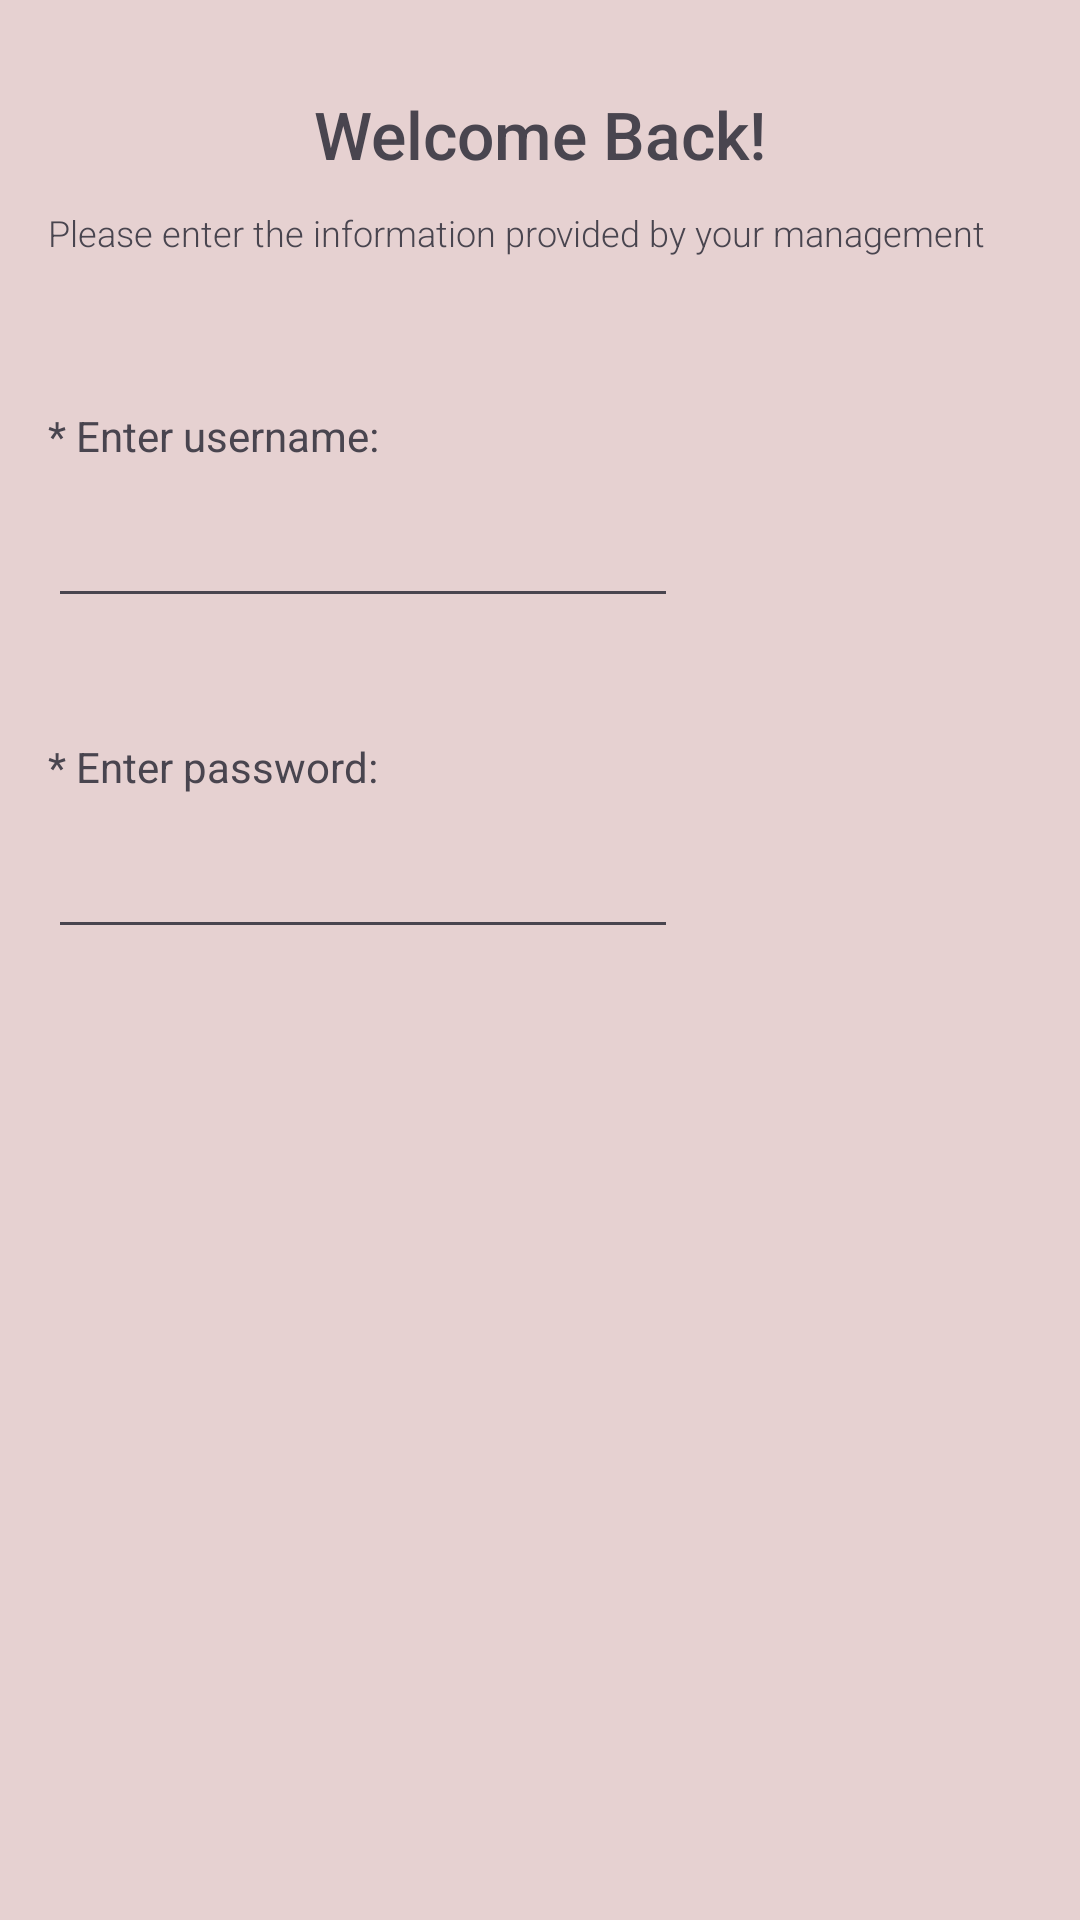

This screen was rendered from an Android layout file. Write that file and the resources it references.
<!-- AndroidManifest.xml: application theme Theme.SoftcafeEngineer -->
<!-- res/layout/activity_employee_log_in.xml -->
<?xml version="1.0" encoding="utf-8"?>
<androidx.constraintlayout.widget.ConstraintLayout xmlns:android="http://schemas.android.com/apk/res/android"
    xmlns:app="http://schemas.android.com/apk/res-auto"
    xmlns:tools="http://schemas.android.com/tools"
    android:layout_width="match_parent"
    android:layout_height="match_parent"
    android:background="@color/background"
    tools:context=".view.StartScreens.EmployeeLogInActivity">

    <TextView
        android:id="@+id/txt_view_4_1"
        android:layout_width="wrap_content"
        android:layout_height="wrap_content"
        android:layout_marginTop="30dp"
        android:fontFamily="sans-serif-medium"
        android:text="@string/welcome_back"
        android:textAppearance="@style/TextAppearance.AppCompat.Large"
        android:textColor="@color/text"
        app:layout_constraintEnd_toEndOf="parent"
        app:layout_constraintStart_toStartOf="parent"
        app:layout_constraintTop_toTopOf="parent" />

    <TextView
        android:id="@+id/txt_view_4_2"
        android:layout_width="wrap_content"
        android:layout_height="wrap_content"
        android:layout_marginStart="16dp"
        android:layout_marginTop="10dp"
        android:fontFamily="sans-serif-light"
        android:text="Please enter the information provided by your management"
        android:textAppearance="@style/TextAppearance.AppCompat.Display1"
        android:textColor="@color/text"
        android:textSize="12sp"
        app:layout_constraintStart_toStartOf="parent"
        app:layout_constraintTop_toBottomOf="@+id/txt_view_4_1" />

    <TextView
        android:id="@+id/txt_view_4_3"
        android:layout_width="wrap_content"
        android:layout_height="wrap_content"
        android:layout_marginStart="16dp"
        android:layout_marginTop="50dp"
        android:text="@string/enter_username"
        android:textColor="@color/text"
        app:layout_constraintStart_toStartOf="parent"
        app:layout_constraintTop_toBottomOf="@+id/txt_view_4_2" />

    <EditText
        android:id="@+id/edit_txt_4_1"
        android:layout_width="wrap_content"
        android:layout_height="wrap_content"
        android:layout_marginStart="16dp"
        android:layout_marginTop="10dp"
        android:ems="10"
        android:inputType="text"
        android:textColor="@color/text"
        app:layout_constraintStart_toStartOf="parent"
        app:layout_constraintTop_toBottomOf="@+id/txt_view_4_3" />

    <TextView
        android:id="@+id/txt_view_4_4"
        android:layout_width="wrap_content"
        android:layout_height="wrap_content"
        android:layout_marginStart="16dp"
        android:layout_marginTop="40dp"
        android:text="@string/enter_password"
        android:textColor="@color/text"
        app:layout_constraintStart_toStartOf="parent"
        app:layout_constraintTop_toBottomOf="@+id/edit_txt_4_1" />

    <EditText
        android:id="@+id/edit_txt_4_2"
        android:layout_width="wrap_content"
        android:layout_height="wrap_content"
        android:layout_marginStart="16dp"
        android:layout_marginTop="10dp"
        android:ems="10"
        android:inputType="textPassword"
        android:textColor="@color/text"
        app:layout_constraintStart_toStartOf="parent"
        app:layout_constraintTop_toBottomOf="@+id/txt_view_4_4" />
</androidx.constraintlayout.widget.ConstraintLayout>
<!-- resources referenced by this layout -->
<resources>
  <color name="background">#E6D1D1</color>
  <color name="text">#49454F</color>
  <string name="enter_password">* Enter password:</string>
  <string name="enter_username">* Enter username:</string>
  <string name="welcome_back">Welcome Back!</string>
  <style name="Theme.SoftcafeEngineer" parent="Base.Theme.SoftcafeEngineer" />
  <style name="Base.Theme.SoftcafeEngineer" parent="Theme.Material3.DayNight.NoActionBar">
          
          
      </style>
</resources>
